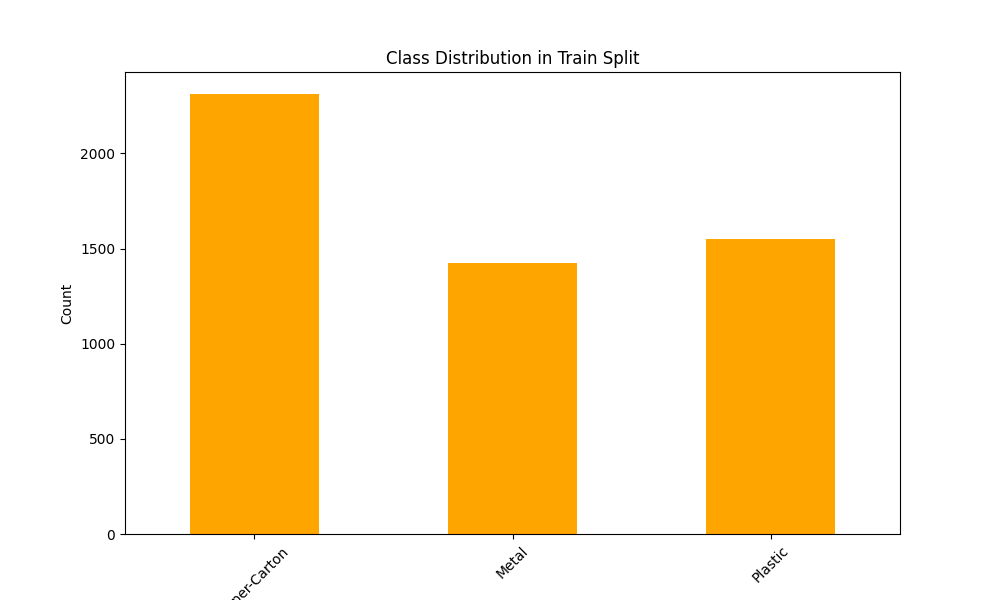

The file beside this chart, header and first rows:
Class Name, Class ID, Count
Paper-Carton, 1, 2312
Metal, 0, 1426
Plastic, 2, 1550
